Run: headless pygame with SDL's dummy video driver; simulated clock (each Clock.tick advances the game by its frame time, no real sleeping); random seed 0; keys injected as events and as key.get_pressed() state; no mouse input.
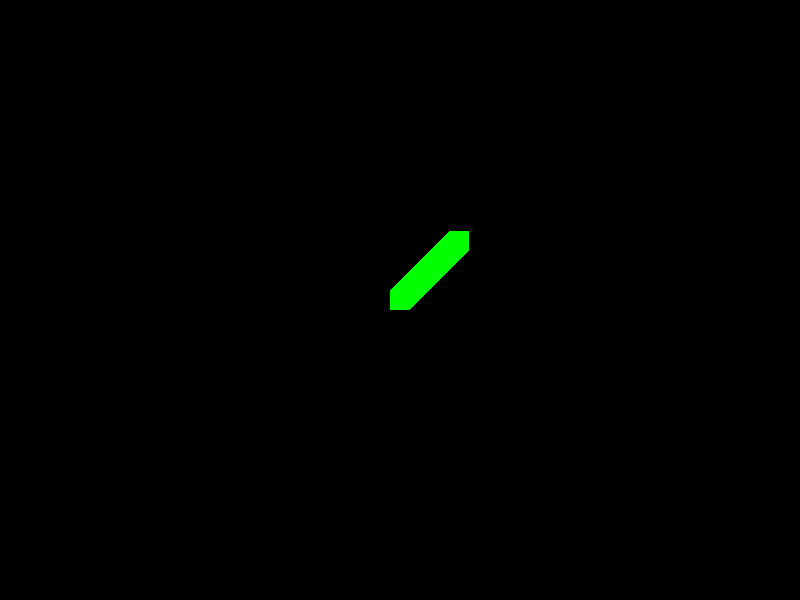
Frame 1 of 4 · flips 1–60 · no input
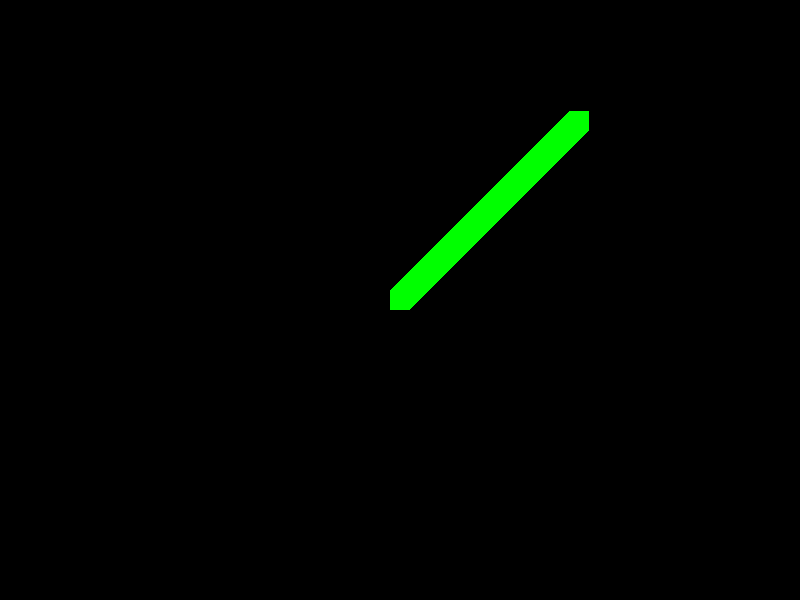
Frame 2 of 4 · flips 61–180 · tapped SPACE, RETURN · held RIGHT (→), D
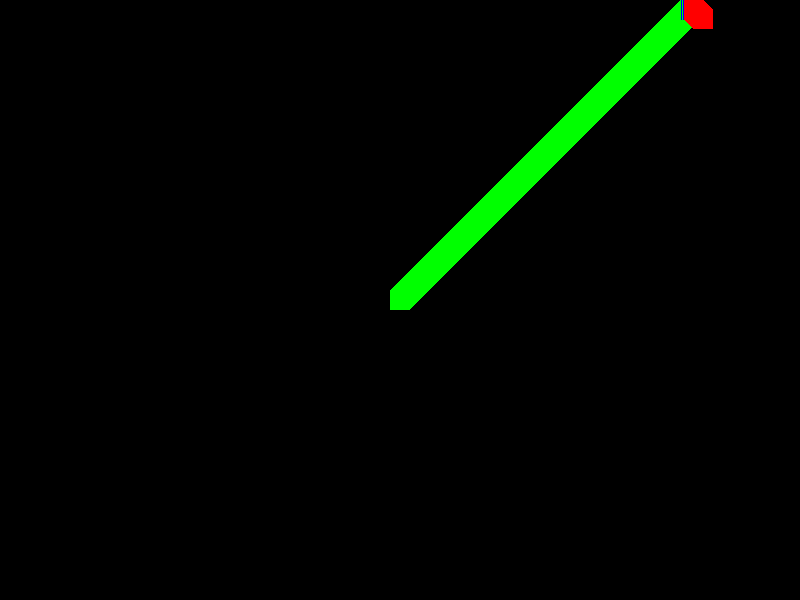
Frame 3 of 4 · flips 181–300 · held DOWN (↓), S
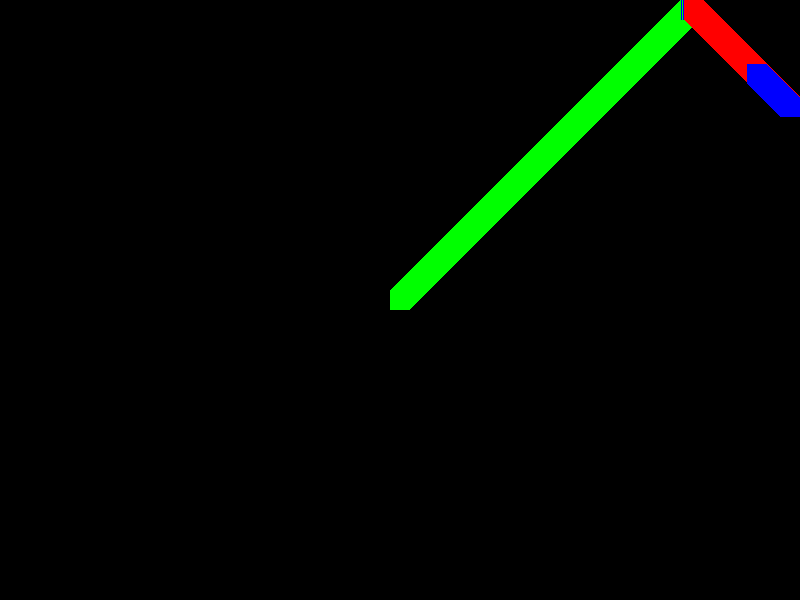
Frame 4 of 4 · flips 301–420 · held LEFT (←), A, UP (↑), W

The pygame program that drew these frames:

import pygame, sys, random
from pygame.locals import *
import pygame.event

#initialisation de pygame
pygame.init()

#déterminer la mesure de la fenêtre
fenetreLargeur=800
fenetreHauteur=600

#valeurs RGB pour la couleur
ROUGE=(255,0,0)
VERT=(0,255,0)
BLEU=(0,0,255)

#définir la couleur de départ de manière aléatoire
couleur=random.choice([ROUGE,VERT,BLEU])
#mémoriser la dernière couleur
couleur_derniere=couleur

#dimension et coordonnées d'un carré placé au milieu de l'écran
carre_cote=20
carre_x=fenetreLargeur/2-carre_cote/2
carre_y	=fenetreHauteur/2-carre_cote/2

#initialiser la direction de départ de manière aléatoire
dir_x=random.choice([-1,1])
dir_y=random.choice([-1,1])

#créer la fenêtre
fenetre=pygame.display.set_mode((fenetreLargeur,fenetreHauteur))
# donner un titre à la fenêtre
pygame.display.set_caption("Faire bouger des formes !")


while True:
	#tout effacer en remplissant l'écran de noir
	#fenetre.fill((0,0,0)) 
	
	#dessiner un rectangle avec des coordonnées aléatoire
	pygame.draw.rect(fenetre,couleur,(carre_x,carre_y,carre_cote,carre_cote))
	
	#déplacer le carré
	carre_x+=dir_x
	carre_y+=dir_y

	

	#vérifie si le carré ne sort pas de la fenêtre
	if (carre_x+carre_cote > fenetreLargeur):
		#replacer le carré dans la fenêtre
		carre_x=fenetreLargeur-carre_cote
		#si la coordonnée x sort de la fenêtre, on inverse la direction x
		dir_x=-dir_x
		#pour introduire un peu de variation, la direction y est changée aléatoirement
		dir_y=random.choice([dir_y,-dir_y])
		#changer la couleur de manière aléatoire
		while couleur==couleur_derniere:
			couleur=random.choice([ROUGE,VERT,BLEU])
		couleur_derniere=couleur
		continue

	elif (carre_x < 0):
		#replacer le carré dans la fenêtre
		carre_x=0
		#si la coordonnée x sort de la fenêtre, on inverse la direction x
		dir_x=-dir_x
		#pour introduire un peu de variation, la direction y est changée aléatoirement
		dir_y=random.choice([dir_y,-dir_y])
		#changer la couleur de manière aléatoire
		while couleur==couleur_derniere:
			couleur=random.choice([ROUGE,VERT,BLEU])
		couleur_derniere=couleur
		continue

		
	if (carre_y+carre_cote > fenetreHauteur):
		#replacer le carré dans la fenêtre
		carre_y=fenetreHauteur-carre_cote
		#si la coordonnée y sort de la fenêtre, on inverse la direction y
		dir_y=-dir_y
		#pour introduire un peu de variation, la direction x est changée aléatoirement
		dir_y=random.choice([dir_y,-dir_y])
		#changer la couleur de manière aléatoire
		while couleur==couleur_derniere:
			couleur=random.choice([ROUGE,VERT,BLEU])
		couleur_derniere=couleur
		continue

	elif (carre_y < 0):
		#replacer le carré dans la fenêtre
		carre_y=0
		#si la coordonnée y sort de la fenêtre, on inverse la direction y
		dir_y=-dir_y
		#pour introduire un peu de variation, la direction x est changée aléatoirement
		dir_y=random.choice([dir_y,-dir_y])
		#changer la couleur de manière aléatoire
		while couleur==couleur_derniere:
			couleur=random.choice([ROUGE,VERT,BLEU])
		couleur_derniere=couleur
		continue


	
	#vérifier la file des événements
	for event in pygame.event.get():
		if event.type==QUIT:
		# si la fenêtre a été fermée, arrêté pygame et terminer le programme
			pygame.exit()
			sys.exit()
	
	#afficher l'écran
	pygame.display.update()	
